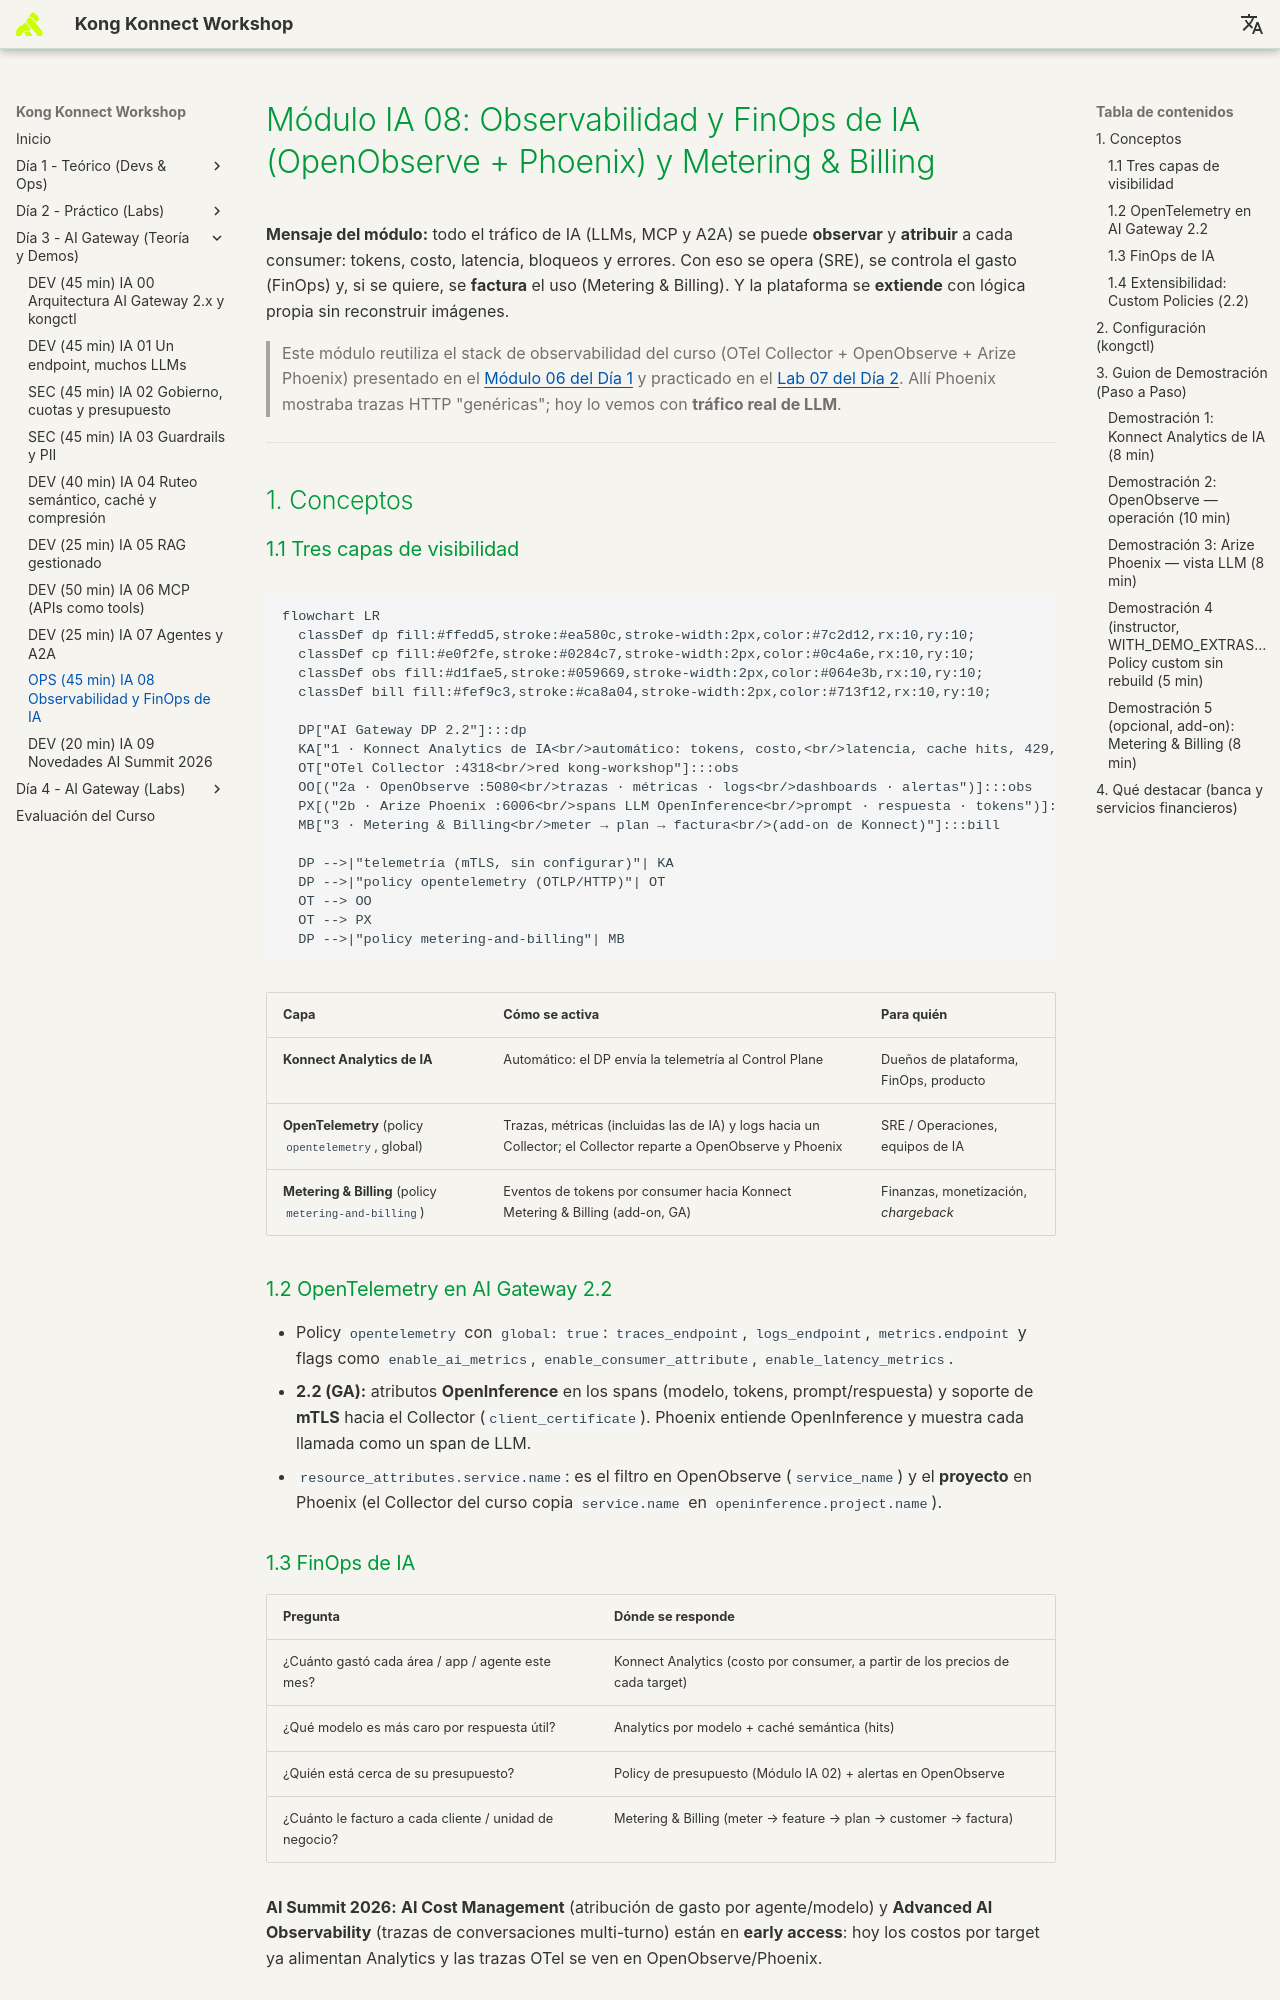

repository: rzengin/Kong-Konnect-Fundamentals · page: dia-3-ai-gateway-teoria-y-demos/08-observabilidad-finops/Guia_IA_08_Observabilidad_y_FinOps/index.html · generator: mkdocs

# Módulo IA 08: Observabilidad y FinOps de IA (OpenObserve + Phoenix) y Metering & Billing

**Mensaje del módulo:** todo el tráfico de IA (LLMs, MCP y A2A) se puede **observar** y **atribuir** a cada consumer: tokens, costo, latencia, bloqueos y errores. Con eso se opera (SRE), se controla el gasto (FinOps) y, si se quiere, se **factura** el uso (Metering & Billing). Y la plataforma se **extiende** con lógica propia sin reconstruir imágenes.

> Este módulo reutiliza el stack de observabilidad del curso (OTel Collector + OpenObserve + Arize Phoenix) presentado en el [Módulo 06 del Día 1](../../dia-1-teoria-y-demos/06-observability/Guia_06_Observability.md) y practicado en el [Lab 07 del Día 2](../../dia-2-labs/Lab_07_Observabilidad_Avanzada.md). Allí Phoenix mostraba trazas HTTP "genéricas"; hoy lo vemos con **tráfico real de LLM**.

---

## 1. Conceptos

### 1.1 Tres capas de visibilidad

```mermaid
flowchart LR
  classDef dp fill:#ffedd5,stroke:#ea580c,stroke-width:2px,color:#7c2d12,rx:10,ry:10;
  classDef cp fill:#e0f2fe,stroke:#0284c7,stroke-width:2px,color:#0c4a6e,rx:10,ry:10;
  classDef obs fill:#d1fae5,stroke:#059669,stroke-width:2px,color:#064e3b,rx:10,ry:10;
  classDef bill fill:#fef9c3,stroke:#ca8a04,stroke-width:2px,color:#713f12,rx:10,ry:10;

  DP["AI Gateway DP 2.2"]:::dp
  KA["1 · Konnect Analytics de IA<br/>automático: tokens, costo,<br/>latencia, cache hits, 429, MCP, A2A"]:::cp
  OT["OTel Collector :4318<br/>red kong-workshop"]:::obs
  OO[("2a · OpenObserve :5080<br/>trazas · métricas · logs<br/>dashboards · alertas")]:::obs
  PX[("2b · Arize Phoenix :6006<br/>spans LLM OpenInference<br/>prompt · respuesta · tokens")]:::obs
  MB["3 · Metering & Billing<br/>meter → plan → factura<br/>(add-on de Konnect)"]:::bill

  DP -->|"telemetría (mTLS, sin configurar)"| KA
  DP -->|"policy opentelemetry (OTLP/HTTP)"| OT
  OT --> OO
  OT --> PX
  DP -->|"policy metering-and-billing"| MB
```

| Capa | Cómo se activa | Para quién |
| :--- | :--- | :--- |
| **Konnect Analytics de IA** | Automático: el DP envía la telemetría al Control Plane | Dueños de plataforma, FinOps, producto |
| **OpenTelemetry** (policy `opentelemetry`, global) | Trazas, métricas (incluidas las de IA) y logs hacia un Collector; el Collector reparte a OpenObserve y Phoenix | SRE / Operaciones, equipos de IA |
| **Metering & Billing** (policy `metering-and-billing`) | Eventos de tokens por consumer hacia Konnect Metering & Billing (add-on, GA) | Finanzas, monetización, *chargeback* |

### 1.2 OpenTelemetry en AI Gateway 2.2

- Policy `opentelemetry` con `global: true`: `traces_endpoint`, `logs_endpoint`, `metrics.endpoint` y flags como `enable_ai_metrics`, `enable_consumer_attribute`, `enable_latency_metrics`.
- **2.2 (GA):** atributos **OpenInference** en los spans (modelo, tokens, prompt/respuesta) y soporte de **mTLS** hacia el Collector (`client_certificate`). Phoenix entiende OpenInference y muestra cada llamada como un span de LLM.
- `resource_attributes.service.name`: es el filtro en OpenObserve (`service_name`) y el **proyecto** en Phoenix (el Collector del curso copia `service.name` en `openinference.project.name`).
